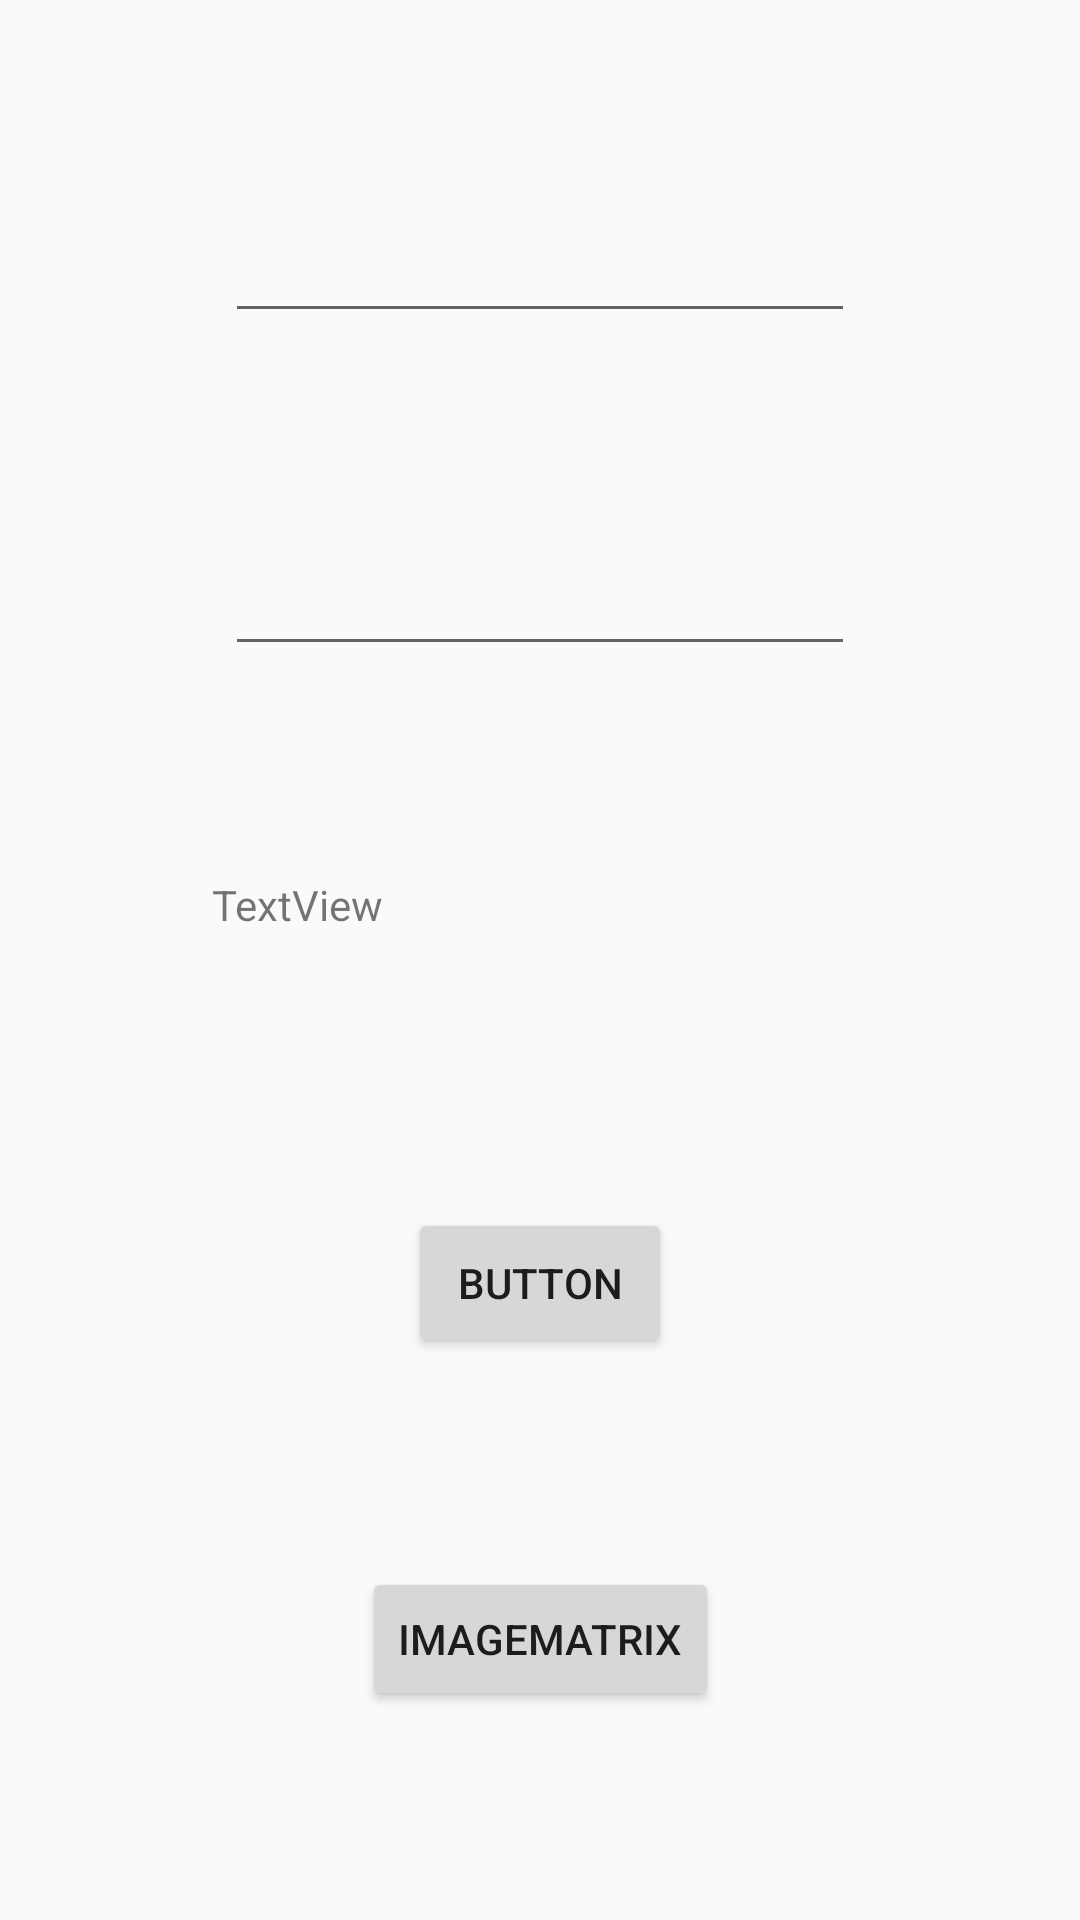

The Android layout XML behind this screen, and the referenced resources:
<!-- AndroidManifest.xml: application theme AppTheme -->
<!-- res/layout/activity_matrix.xml -->
<?xml version="1.0" encoding="utf-8"?>
<android.support.constraint.ConstraintLayout xmlns:android="http://schemas.android.com/apk/res/android"
    xmlns:app="http://schemas.android.com/apk/res-auto"
    xmlns:tools="http://schemas.android.com/tools"
    android:layout_width="match_parent"
    android:layout_height="match_parent"
    tools:context=".MatrixActivity">

    <EditText
        android:id="@+id/columnText"
        android:layout_width="wrap_content"
        android:layout_height="wrap_content"
        android:ems="10"
        android:inputType="textPersonName"
        app:layout_constraintBottom_toTopOf="@+id/rowText"
        app:layout_constraintEnd_toEndOf="parent"
        app:layout_constraintStart_toStartOf="parent"
        app:layout_constraintTop_toTopOf="parent" />

    <EditText
        android:id="@+id/rowText"
        android:layout_width="wrap_content"
        android:layout_height="wrap_content"
        android:ems="10"
        android:inputType="textPersonName"
        app:layout_constraintBottom_toTopOf="@+id/matrixView"
        app:layout_constraintEnd_toEndOf="parent"
        app:layout_constraintStart_toStartOf="parent"
        app:layout_constraintTop_toBottomOf="@+id/columnText" />

    <Button
        android:id="@+id/btnMatrixCalc"
        android:layout_width="wrap_content"
        android:layout_height="50dp"
        android:text="Button"
        app:layout_constraintBottom_toTopOf="@+id/btnImageMatrix"
        app:layout_constraintEnd_toEndOf="parent"
        app:layout_constraintStart_toStartOf="parent"
        app:layout_constraintTop_toBottomOf="@+id/matrixView" />

    <TextView
        android:id="@+id/matrixView"
        android:layout_width="219dp"
        android:layout_height="41dp"
        android:text="TextView"
        app:layout_constraintBottom_toTopOf="@+id/btnMatrixCalc"
        app:layout_constraintEnd_toEndOf="parent"
        app:layout_constraintStart_toStartOf="parent"
        app:layout_constraintTop_toBottomOf="@+id/rowText" />

    <Button
        android:id="@+id/btnImageMatrix"
        android:layout_width="wrap_content"
        android:layout_height="wrap_content"
        android:text="ImageMatrix"
        app:layout_constraintBottom_toBottomOf="parent"
        app:layout_constraintEnd_toEndOf="parent"
        app:layout_constraintStart_toStartOf="parent"
        app:layout_constraintTop_toBottomOf="@+id/btnMatrixCalc" />
</android.support.constraint.ConstraintLayout>
<!-- resources referenced by this layout -->
<resources>
  <style name="AppTheme" parent="Theme.AppCompat.Light.DarkActionBar">
          
          <item name="colorPrimary">@color/colorPrimary</item>
          <item name="colorPrimaryDark">@color/colorPrimaryDark</item>
          <item name="colorAccent">@color/colorAccent</item>
      </style>
  <!-- not gathered from this repository: default colours our renderer supplied (Android Studio template values) -->
  <color name="colorPrimary">#FF6200EE</color>
  <color name="colorPrimaryDark">#FF3700B3</color>
  <color name="colorAccent">#FF03DAC5</color>
</resources>
